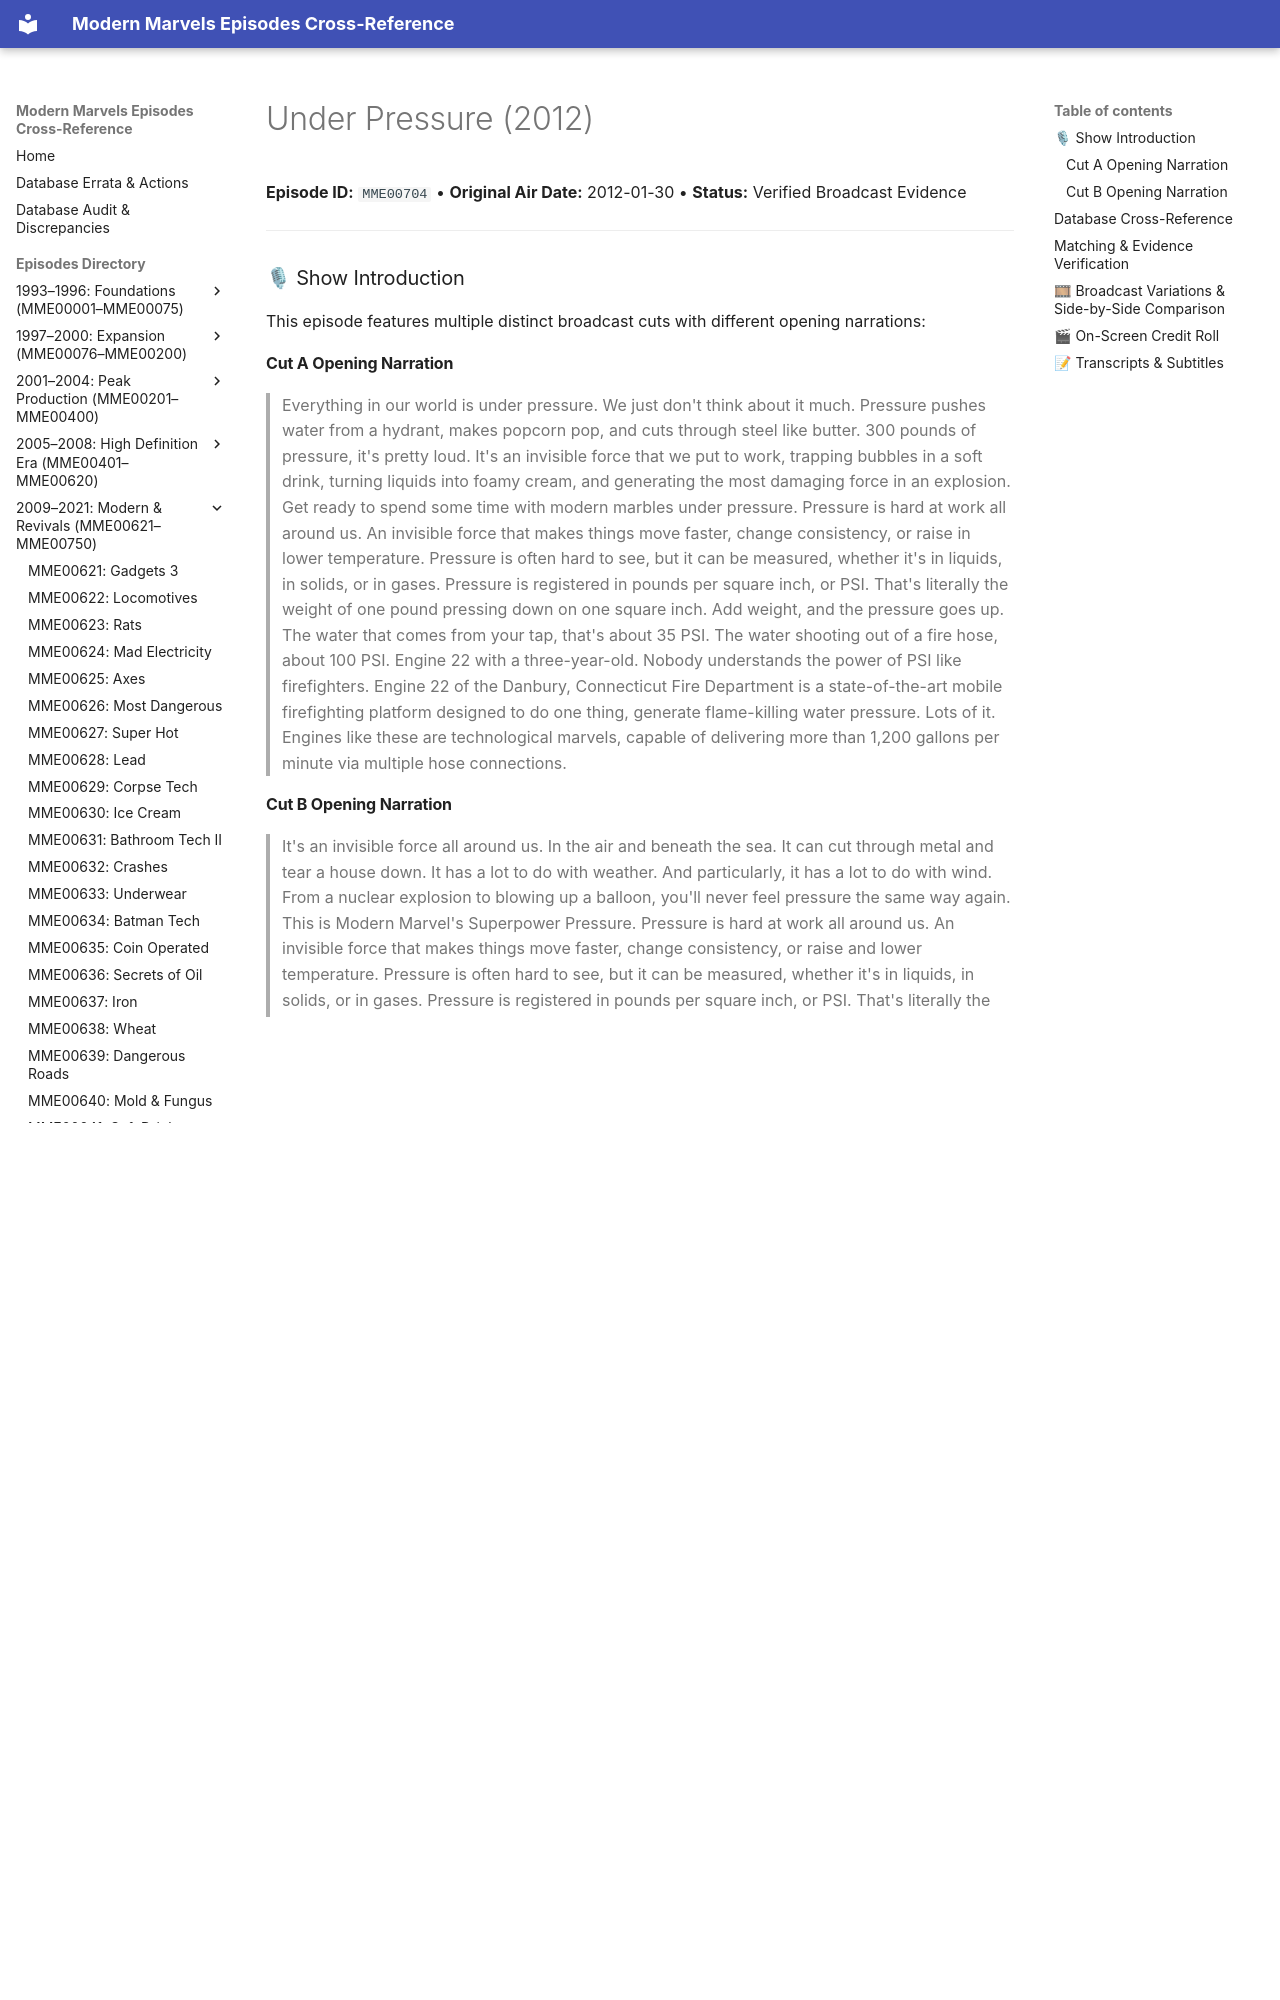

repository: ModernMarvelsFan/ModernMarvels · page: episodes/MME00704/index.html · generator: mkdocs

# Under Pressure (2012)

**Episode ID:** `MME00704` • **Original Air Date:** 2012-01-30 • **Status:** Verified Broadcast Evidence

---

### 🎙 Show Introduction

This episode features multiple distinct broadcast cuts with different opening narrations:

#### Cut A Opening Narration
> Everything in our world is under pressure. We just don't think about it much. Pressure pushes water from a hydrant, makes popcorn pop, and cuts through steel like butter. 300 pounds of pressure, it's pretty loud. It's an invisible force that we put to work, trapping bubbles in a soft drink, turning liquids into foamy cream, and generating the most damaging force in an explosion. Get ready to spend some time with modern marbles under pressure. Pressure is hard at work all around us. An invisible force that makes things move faster, change consistency, or raise in lower temperature. Pressure is often hard to see, but it can be measured, whether it's in liquids, in solids, or in gases. Pressure is registered in pounds per square inch, or PSI. That's literally the weight of one pound pressing down on one square inch. Add weight, and the pressure goes up. The water that comes from your tap, that's about 35 PSI. The water shooting out of a fire hose, about 100 PSI. Engine 22 with a three-year-old. Nobody understands the power of PSI like firefighters. Engine 22 of the Danbury, Connecticut Fire Department is a state-of-the-art mobile firefighting platform designed to do one thing, generate flame-killing water pressure. Lots of it. Engines like these are technological marvels, capable of delivering more than 1,200 gallons per minute via multiple hose connections.

#### Cut B Opening Narration
> It's an invisible force all around us. In the air and beneath the sea. It can cut through metal and tear a house down. It has a lot to do with weather. And particularly, it has a lot to do with wind. From a nuclear explosion to blowing up a balloon, you'll never feel pressure the same way again. This is Modern Marvel's Superpower Pressure. Pressure is hard at work all around us. An invisible force that makes things move faster, change consistency, or raise and lower temperature. Pressure is often hard to see, but it can be measured, whether it's in liquids, in solids, or in gases. Pressure is registered in pounds per square inch, or PSI. That's literally the weight of one pound pressing down on one square inch. Add weight, and the pressure goes up. The water that comes from your tap, that's about 35 PSI. The water shooting out of a fire hose, about 100 PSI. Nobody understands the power of PSI like firefighters. Engine 22 of the Danbury, Connecticut Fire Department is a state-of-the-art mobile firefighting platform designed to do one thing, generate flame-killing water pressure. Lots of it. Engines like these are technological marvels, capable of delivering more than 1,200 gallons per minute via multiple hose connections. That's because the engine's internal pump creates enormous pressure that can push water out at top speeds.

---
